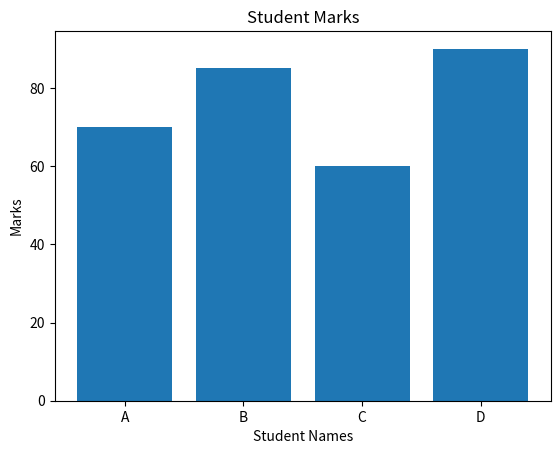

Here is the Python script that generated this plot:
# 2. Student Marks Bar Chart

# Scenario:
# Marks of students:
# names = ["A", "B", "C", "D"]
# marks = np.array([70, 85, 60, 90])

# Task:
# ● Create a DataFrame
# ● Plot a bar graph
# ● Show student names on X-axis

import numpy as np
import pandas as pd
import matplotlib.pyplot as plt

# Store student names and marks
names = ["A", "B", "C", "D"]
marks = np.array([70, 85, 60, 90])

# Create DataFrame
df = pd.DataFrame({
    "Name": names,
    "Marks": marks
})

# Print DataFrame
print(df)

# Plot bar chart
plt.bar(df["Name"], df["Marks"])

# Add labels and title
plt.xlabel("Student Names")
plt.ylabel("Marks")
plt.title("Student Marks")

# Display graph
plt.show()
